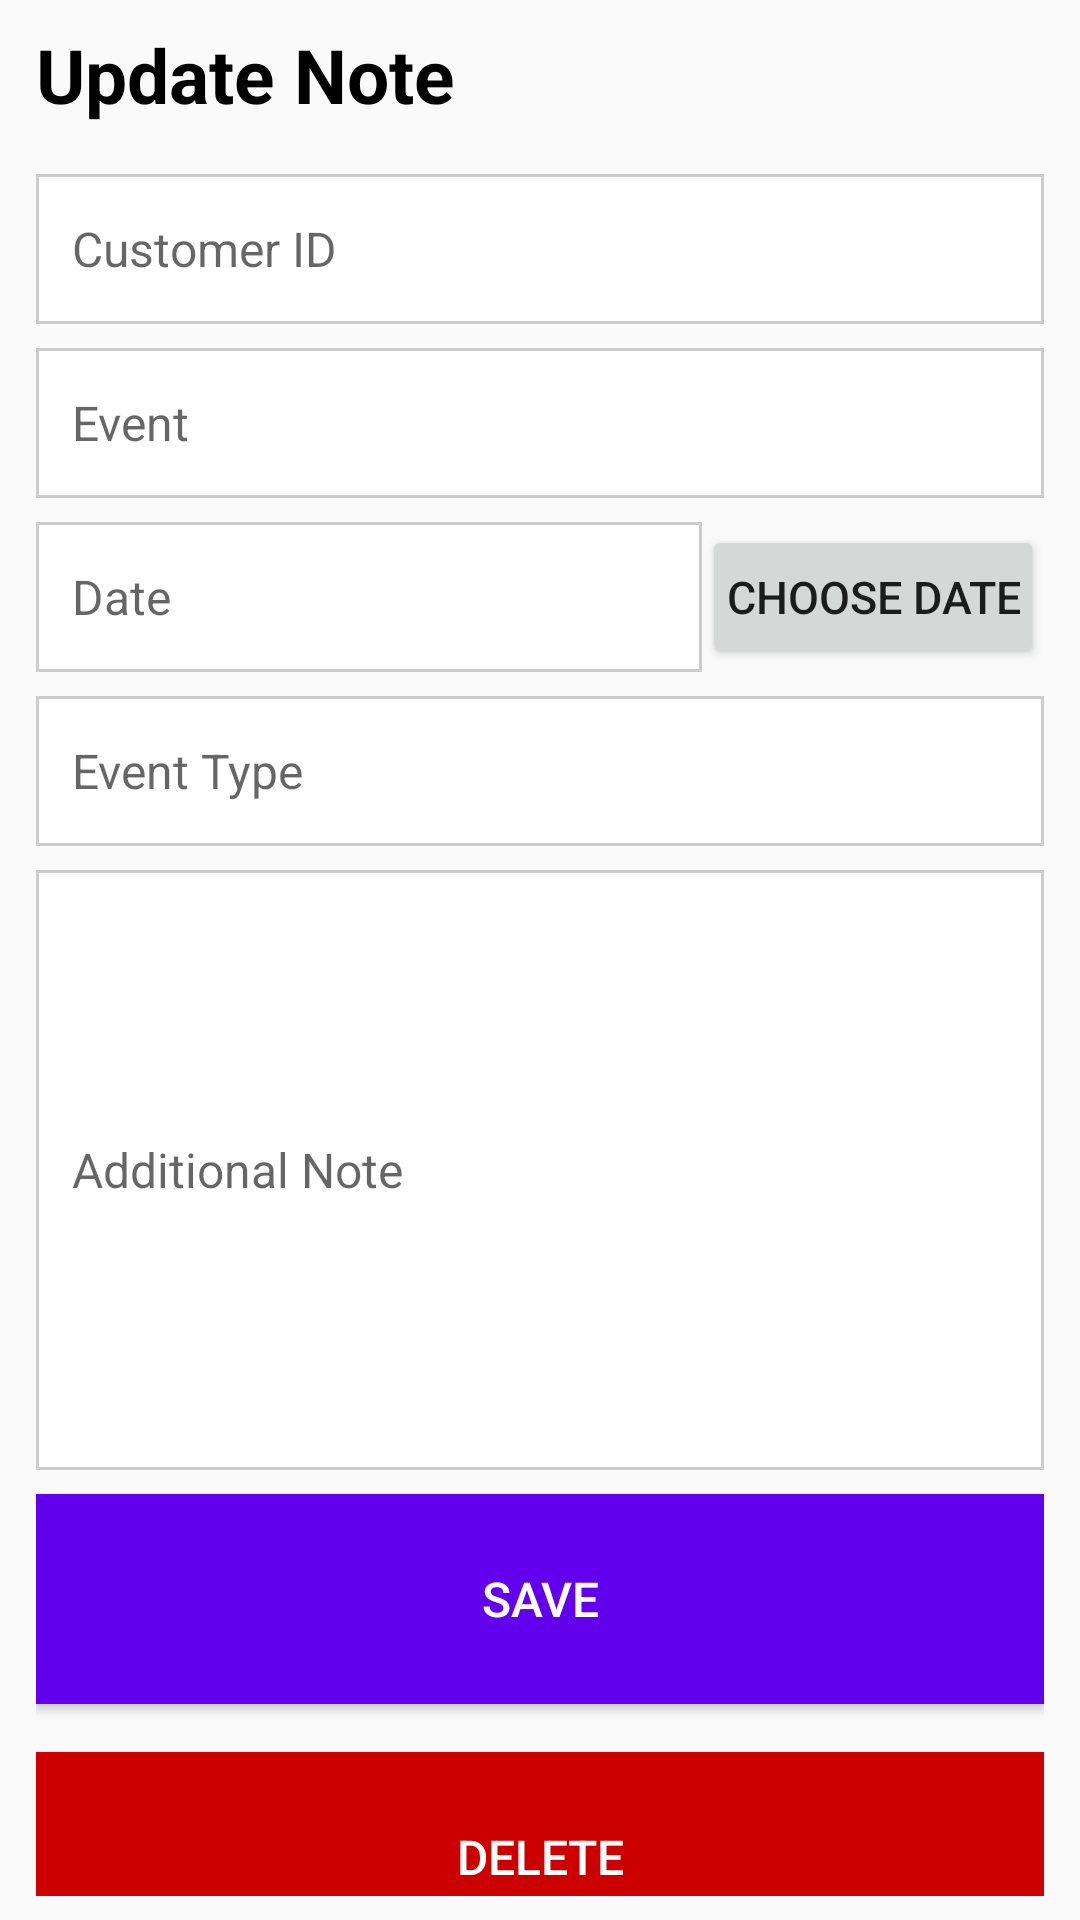

Here is an Android app screen rendered from its layout file. Give the layout XML and the strings, colors and styles it references.
<!-- AndroidManifest.xml: application theme Theme.MyApplication -->
<!-- res/layout/activity_note_update.xml -->
<?xml version="1.0" encoding="utf-8"?>
<androidx.constraintlayout.widget.ConstraintLayout xmlns:android="http://schemas.android.com/apk/res/android"
    xmlns:app="http://schemas.android.com/apk/res-auto"
    xmlns:tools="http://schemas.android.com/tools"
    android:layout_width="match_parent"
    android:layout_height="match_parent"
    tools:context=".activity.UpdateNoteActivity">


    <LinearLayout
        android:layout_width="match_parent"
        android:layout_height="wrap_content"
        app:layout_constraintTop_toTopOf="parent"
        android:paddingHorizontal="12dp"
        android:paddingVertical="8dp"
        android:orientation="vertical">

        <TextView
            android:layout_width="match_parent"
            android:layout_height="50dp"
            android:text="Update Note"
            android:textColor="@color/black"
            android:textSize="25dp"
            android:textStyle="bold"/>


        <EditText
            android:id="@+id/cid_input2"
            android:layout_width="match_parent"
            android:layout_height="50dp"
            style="@style/et_style"
            android:ems="5"
            android:hint="Customer ID" />

        <EditText
            android:id="@+id/event_input2"
            android:layout_width="match_parent"
            style="@style/et_style"
            android:ems="5"
            android:hint="@string/event" />



        <LinearLayout
            android:layout_width="match_parent"
            android:layout_height="wrap_content"
            android:orientation="horizontal"
            android:gravity="center_vertical"
            android:layout_marginBottom="8dp">

            <EditText
                android:id="@+id/et_date"
                android:layout_width="0dp"
                android:layout_weight="1"
                android:layout_height="50dp"
                android:ems="10"
                android:hint="@string/date"
                style="@style/et_style"
                android:layout_marginBottom="0dp"
                />


            <Button
                android:id="@+id/birthday_choose"
                android:layout_width="wrap_content"
                android:layout_height="wrap_content"
                android:text="Choose Date"
                android:textSize="15sp"
                android:paddingHorizontal="8dp" />

        </LinearLayout>


        <EditText
            android:id="@+id/type_input2"
            android:layout_width="match_parent"
            android:hint="@string/event_type"
            style="@style/et_style" />


        <EditText
            android:id="@+id/note_input2"
            android:layout_width="match_parent"
            style="@style/et_style"
            android:ems="10"
            android:hint="@string/note"
            android:layout_height="200dp"
           />

        <Button
            android:id="@+id/add_button2"
            android:layout_width="match_parent"
            android:layout_height="70dp"
            android:text="@string/save"
            style="@style/et_style"
            android:gravity="center"
            android:textColor="@color/white"
            android:background="@color/purple_500"/>

        <Button
            android:id="@+id/delete_button"
            android:layout_width="match_parent"
            android:layout_height="70dp"
            android:text="Delete"
            style="@style/et_style"
            android:textColor="@color/white"
            android:background="@android:color/holo_red_dark"
            android:layout_marginTop="8dp"
            android:gravity="center"/>
    </LinearLayout>








</androidx.constraintlayout.widget.ConstraintLayout>
<!-- resources referenced by this layout -->
<resources>
  <color name="black">#FF000000</color>
  <color name="purple_500">#FF6200EE</color>
  <color name="white">#FFFFFFFF</color>
  <string name="date">Date</string>
  <string name="event">Event</string>
  <string name="event_type">Event Type</string>
  <string name="note">Additional Note</string>
  <string name="save">Save</string>
  <style name="et_style">
          <item name="android:layout_width">match_parent</item>
          <item name="android:layout_height">50dp</item>
          <item name="android:paddingLeft">12dp</item>
          <item name="android:paddingRight">12dp</item>
          <item name="android:textSize">16sp</item>
          <item name="android:textColor">#666666</item>
          <item name="android:background">@drawable/et_shape</item>
          <item name="android:gravity">center_vertical</item>
          <item name="android:layout_marginBottom">8dp</item>
  
      </style>
  <style name="Theme.MyApplication" parent="Theme.MaterialComponents.DayNight.Bridge">
          
          <item name="colorPrimary">@color/purple_500</item>
          <item name="colorPrimaryVariant">@color/purple_700</item>
          <item name="colorOnPrimary">@color/white</item>
          
          <item name="colorSecondary">@color/teal_200</item>
          <item name="colorSecondaryVariant">@color/teal_700</item>
          <item name="colorOnSecondary">@color/black</item>
          
          <item name="android:statusBarColor" tools:targetApi="l">?attr/colorPrimaryVariant</item>
          
      </style>
  <!-- drawable et_shape (drawable) -->
  <?xml version="1.0" encoding="utf-8"?>
  
  <shape xmlns:android="http://schemas.android.com/apk/res/android" android:shape="rectangle">
      <solid android:color="@color/white"/>
      <stroke android:width="1dp" android:color="#cccccc"/>
  </shape>
  <color name="purple_700">#FF3700B3</color>
  <color name="teal_200">#FF03DAC5</color>
  <color name="teal_700">#FF018786</color>
</resources>
